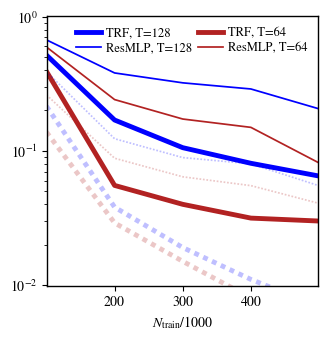

Python code for this plot:
import numpy as np
import matplotlib
from matplotlib import pyplot as plt

# GENERAL PLOT OPTIONS
matplotlib.rcParams['mathtext.fontset'] = 'stix'
matplotlib.rcParams['font.family'] = 'STIXGeneral'
matplotlib.rcParams['mathtext.rm'] = 'Bitstream Vera Sans'
matplotlib.rcParams['mathtext.it'] = 'Bitstream Vera Sans:italic'
matplotlib.rcParams['mathtext.bf'] = 'Bitstream Vera Sans:bold'
matplotlib.rcParams['xtick.bottom'] = True
matplotlib.rcParams['xtick.top'] = False
matplotlib.rcParams['ytick.right'] = False
matplotlib.rcParams['axes.edgecolor'] = 'black'
matplotlib.rcParams['axes.linewidth'] = '1.0'
matplotlib.rcParams['axes.labelsize'] = 'medium'
matplotlib.rcParams['axes.grid'] = True
matplotlib.rcParams['grid.linewidth'] = '0.0'
matplotlib.rcParams['grid.alpha'] = '0.18'
matplotlib.rcParams['grid.color'] = 'lightgray'
matplotlib.rcParams['legend.labelspacing'] = 0.77
matplotlib.rcParams['savefig.bbox'] = 'tight'
matplotlib.rcParams['savefig.format'] = 'pdf'

med128=np.array([0.215, 0.038, 0.019 ,0.011,0.006])
med128res=np.array([0.389,0.123 ,0.089,0.080,0.049 ])
pertail128=np.array([0.5169,0.1696,0.1055,0.0807 ,0.0607])
pertail128res=np.array([0.6712,0.3804,0.3210,0.2889,0.1854])
med64=np.array([0.138,0.029,0.015,0.008,0.004])
med64res=np.array([0.261,0.088,0.064,0.055,0.037])
pertail64=np.array([0.3907,0.0552,0.0399,0.0315,0.0295])
pertail64res=np.array([0.5939,0.2408,0.1725,0.1495,0.0676])
n_train=np.array([100,200,300,400,530])

#matplotlib.use('TKAgg')# This is for windows, you may not need this for Mac/Linux

plt.figure(figsize = (3.5,3.5))

# ------------------------------------------------------------------
# ------------------------------------------------------------------
# ------------------------------------------------------------------

plt.plot(n_train, 
    pertail128, 
    c='blue',
    marker = None,
    alpha=1.0,
    lw=3.50,
    label='TRF, T=128')

plt.plot(n_train, 
    pertail128res,
    c='blue', 
    marker = None,
    alpha=1.0,
    lw=1.25,
    label='ResMLP, T=128')

# ------------------------------------------------------------------
# ------------------------------------------------------------------
# ------------------------------------------------------------------

plt.plot(n_train, pertail64, 
    c='firebrick',
    marker = None,
    alpha=1.0,
    lw=3.50,
    label='TRF, T=64')

plt.plot(n_train, 
    pertail64res, 
    'firebrick',
    marker = None,
    alpha=1.0,
    lw=1.25,
    label='ResMLP, T=64')

# ------------------------------------------------------------------
# ------------------------------------------------------------------
# ------------------------------------------------------------------

plt.plot(n_train,med128,
    c='blue',
    linestyle=(0, (1, 1)),
    marker = None,
    alpha=0.25,
    lw=3.50,
    label='_nolegend_')

plt.plot(n_train,med128res,
    c='blue', 
    linestyle=(0, (1, 1)),
    marker = None,
    alpha=0.25,
    lw=1.25,
    label='_nolegend_')


# ------------------------------------------------------------------
# ------------------------------------------------------------------
# ------------------------------------------------------------------

plt.plot(n_train,med64,
    c='firebrick',
    linestyle=(0, (1, 1)),
    marker = None,
    alpha=0.25, 
    lw=3.50,
    label='_nolegend_')


plt.plot(n_train,med64res,
    c='firebrick', 
    linestyle=(0, (1, 1)),
    marker = None,
    alpha=0.25,
    lw=1.25,
    label='_nolegend_')

# ------------------------------------------------------------------
# ------------------------------------------------------------------
# ------------------------------------------------------------------
fs = 9
l = plt.legend(
    fontsize = fs,
    ncol=2,
    loc='upper right',
    frameon=False,
    labelspacing=0.25,
    handletextpad=0.4,
    handlelength=2,
    columnspacing=0.4,
)
#for t in l.get_texts(): t.set_va('center_baseline')

# ------------------------------------------------------------------
# ------------------------------------------------------------------
# ------------------------------------------------------------------

plt.xlabel('$N_{\\rm train} / 1000 $')
plt.yscale('log')
plt.xlim(101,499)
plt.ylim(0.0099,1.01)
#plt.legend()
plt.savefig("plot12v2.pdf", format="pdf", bbox_inches="tight", dpi=300, pad_inches=0.05)